Labelled photos from "patches", an image-classification folder in UdayiniReddy03/financial-document-tampering. The possible labels are: genuine, tampered.

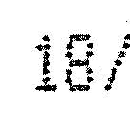
Label: tampered

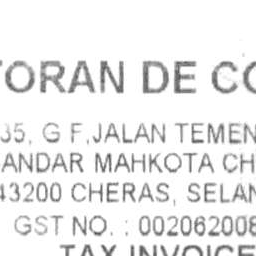
Label: genuine

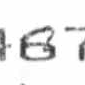
Label: tampered

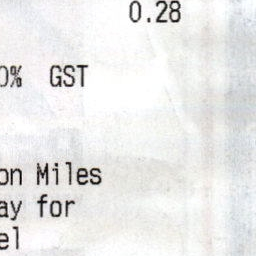
Label: genuine

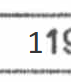
Label: tampered

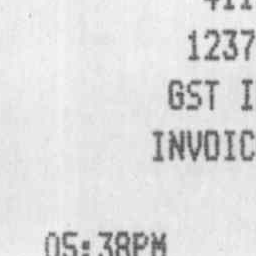
Label: genuine
